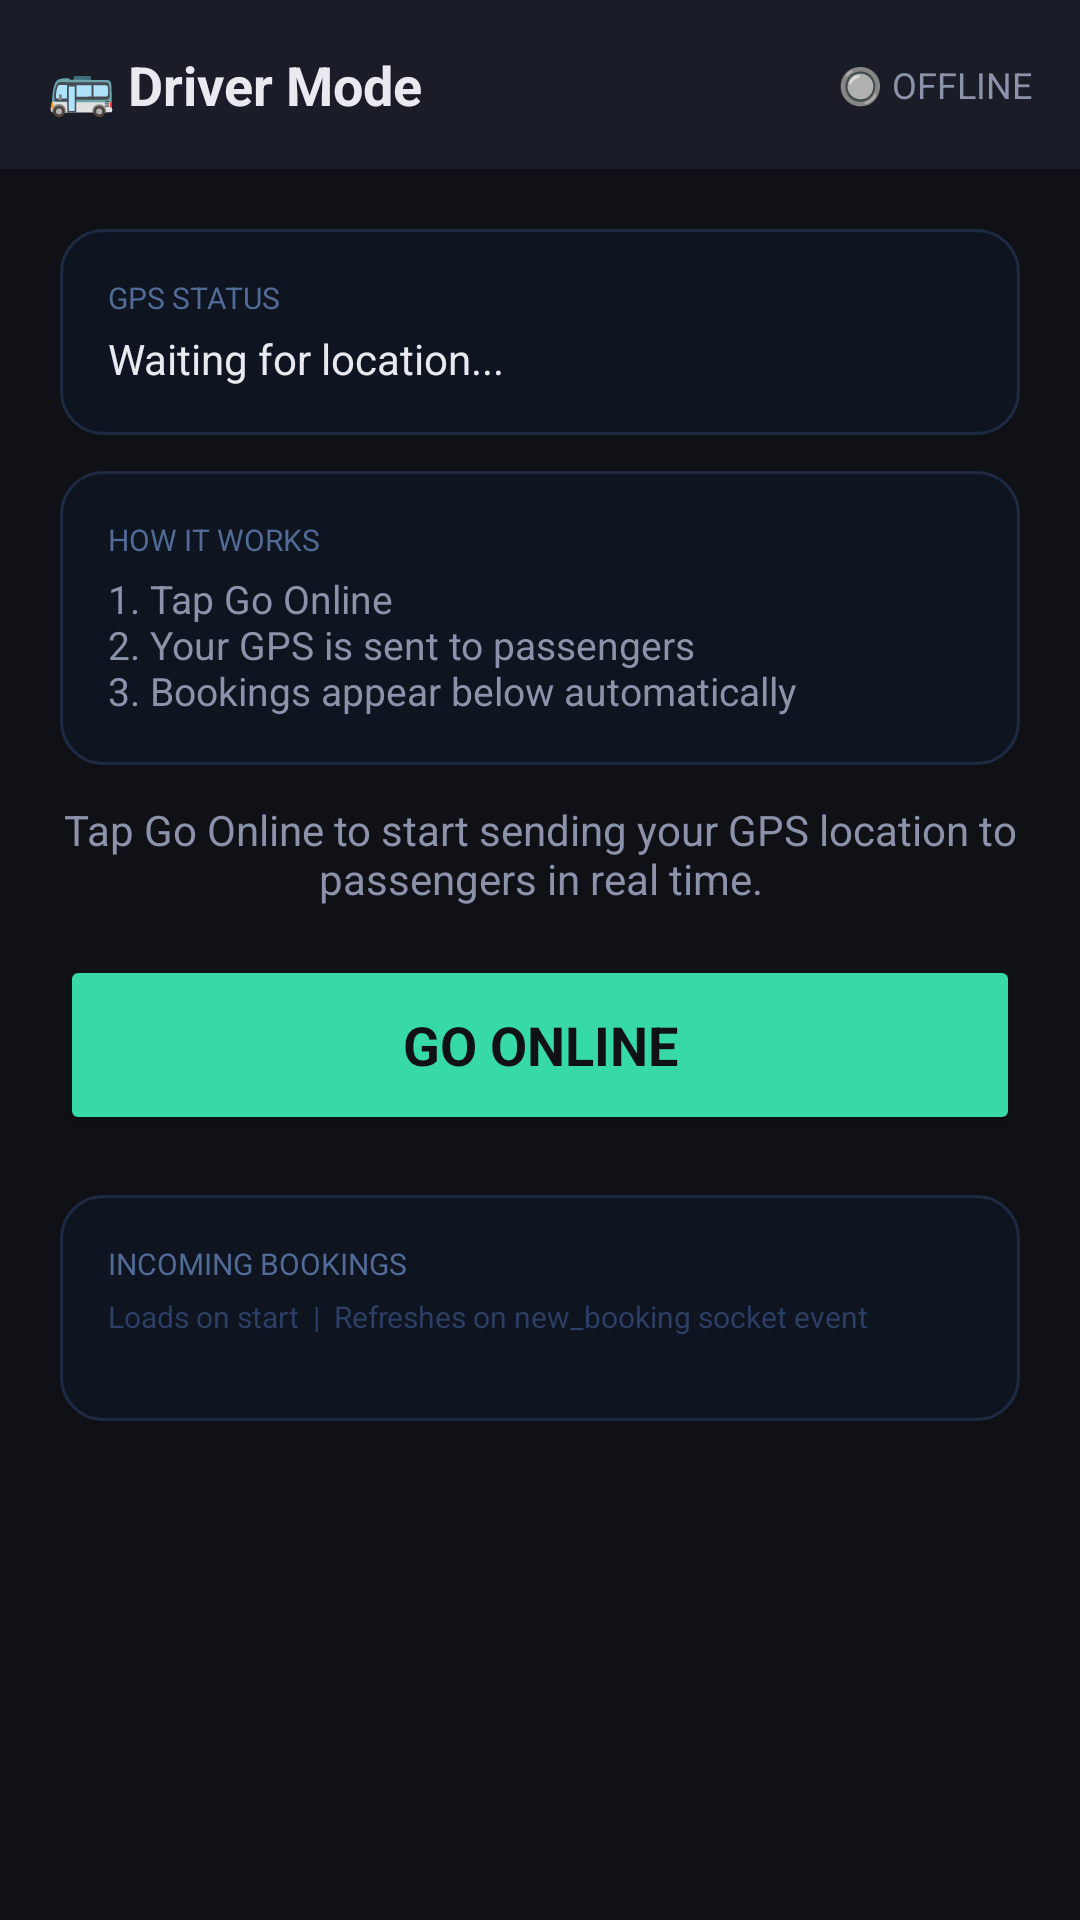

Android layout source for this screen:
<!-- AndroidManifest.xml: application theme Theme.CommuteSystem -->
<!-- res/layout/activity_driver.xml -->
<?xml version="1.0" encoding="utf-8"?>
<LinearLayout xmlns:android="http://schemas.android.com/apk/res/android"
    android:layout_width="match_parent"
    android:layout_height="match_parent"
    android:orientation="vertical"
    android:background="#0F1117">

    
    <LinearLayout
        android:layout_width="match_parent"
        android:layout_height="wrap_content"
        android:orientation="horizontal"
        android:padding="16dp"
        android:background="#1A1D27"
        android:gravity="center_vertical">

        <TextView
            android:text="🚌 Driver Mode"
            android:textSize="18sp"
            android:textStyle="bold"
            android:textColor="#E8EAF0"
            android:layout_width="0dp"
            android:layout_weight="1"
            android:layout_height="wrap_content"/>

        <TextView
            android:id="@+id/statusText"
            android:text="🔘 OFFLINE"
            android:textSize="12sp"
            android:textColor="#8B92A9"
            android:layout_width="wrap_content"
            android:layout_height="wrap_content"/>
    </LinearLayout>

    
    <ScrollView
        android:layout_width="match_parent"
        android:layout_height="match_parent"
        android:fillViewport="true">

        <LinearLayout
            android:layout_width="match_parent"
            android:layout_height="wrap_content"
            android:orientation="vertical"
            android:padding="20dp">

            
            <LinearLayout
                android:background="@drawable/card_bg"
                android:orientation="vertical"
                android:padding="16dp"
                android:layout_width="match_parent"
                android:layout_height="wrap_content"
                android:layout_marginBottom="12dp">

                <TextView
                    android:text="GPS STATUS"
                    android:textSize="10sp"
                    android:textColor="#526A96"
                    android:layout_width="match_parent"
                    android:layout_height="wrap_content"
                    android:layout_marginBottom="4dp"/>

                <TextView
                    android:id="@+id/tvGpsStatus"
                    android:text="Waiting for location..."
                    android:textSize="14sp"
                    android:textColor="#E8EAF0"
                    android:layout_width="match_parent"
                    android:layout_height="wrap_content"/>

            </LinearLayout>

            
            <LinearLayout
                android:background="@drawable/card_bg"
                android:orientation="vertical"
                android:padding="16dp"
                android:layout_width="match_parent"
                android:layout_height="wrap_content"
                android:layout_marginBottom="12dp">

                <TextView
                    android:text="HOW IT WORKS"
                    android:textSize="10sp"
                    android:textColor="#526A96"
                    android:layout_width="match_parent"
                    android:layout_height="wrap_content"
                    android:layout_marginBottom="4dp"/>

                <TextView
                    android:text="1. Tap Go Online&#10;2. Your GPS is sent to passengers&#10;3. Bookings appear below automatically"
                    android:textSize="13sp"
                    android:textColor="#8B92A9"
                    android:layout_width="match_parent"
                    android:layout_height="wrap_content"/>

            </LinearLayout>
            
            <TextView
                android:text="Tap Go Online to start sending your GPS location to passengers in real time."
                android:textSize="14sp"
                android:textColor="#8B92A9"
                android:gravity="center"
                android:layout_width="match_parent"
                android:layout_height="wrap_content"
                android:layout_marginBottom="16dp"/>

            <Button
                android:id="@+id/goOnlineBtn"
                android:layout_width="match_parent"
                android:layout_height="60dp"
                android:text="Go Online"
                android:textColor="#0F1117"
                android:textStyle="bold"
                android:textSize="18sp"
                android:backgroundTint="#38D9A9"
                android:layout_marginBottom="20dp"/>

            
            <LinearLayout
                android:background="@drawable/card_bg"
                android:orientation="vertical"
                android:padding="16dp"
                android:layout_width="match_parent"
                android:layout_height="wrap_content">

                <TextView
                    android:text="INCOMING BOOKINGS"
                    android:textSize="10sp"
                    android:textColor="#526A96"
                    android:layout_width="match_parent"
                    android:layout_height="wrap_content"
                    android:layout_marginBottom="4dp"/>

                <TextView
                    android:text="Loads on start  |  Refreshes on new_booking socket event"
                    android:textSize="10sp"
                    android:textColor="#2D3F64"
                    android:layout_width="match_parent"
                    android:layout_height="wrap_content"
                    android:layout_marginBottom="12dp"/>

                <LinearLayout
                    android:id="@+id/bookingsContainer"
                    android:orientation="vertical"
                    android:layout_width="match_parent"
                    android:layout_height="wrap_content"/>

            </LinearLayout>

        </LinearLayout>
    </ScrollView>

</LinearLayout>
<!-- resources referenced by this layout -->
<resources>
  <!-- drawable card_bg (drawable) -->
  <?xml version="1.0" encoding="utf-8"?>
  <shape xmlns:android="http://schemas.android.com/apk/res/android"
      android:shape="rectangle">
      <solid android:color="#0F1520"/>
      <stroke android:width="1dp" android:color="#1E2A42"/>
      <corners android:radius="14dp"/>
  </shape>
  <style name="Theme.CommuteSystem" parent="Base.Theme.CommuteSystem" />
  <style name="Base.Theme.CommuteSystem" parent="Theme.Material3.DayNight.NoActionBar">
          <item name="colorPrimary">@color/accent_blue</item>
          <item name="colorOnPrimary">@color/white</item>
          <item name="colorSurface">@color/bg_surface</item>
          <item name="colorOnSurface">@color/text_primary</item>
          <item name="android:windowBackground">@color/bg_primary</item>
          <item name="android:statusBarColor">@color/bg_surface</item>
          <item name="android:navigationBarColor">@color/bg_primary</item>
          <item name="android:textColor">@color/text_primary</item>
          <item name="android:fontFamily">sans-serif</item>
      </style>
  <!-- not gathered from this repository: default colours our renderer supplied (Android Studio template values) -->
  <color name="white">#FFFFFFFF</color>
</resources>
